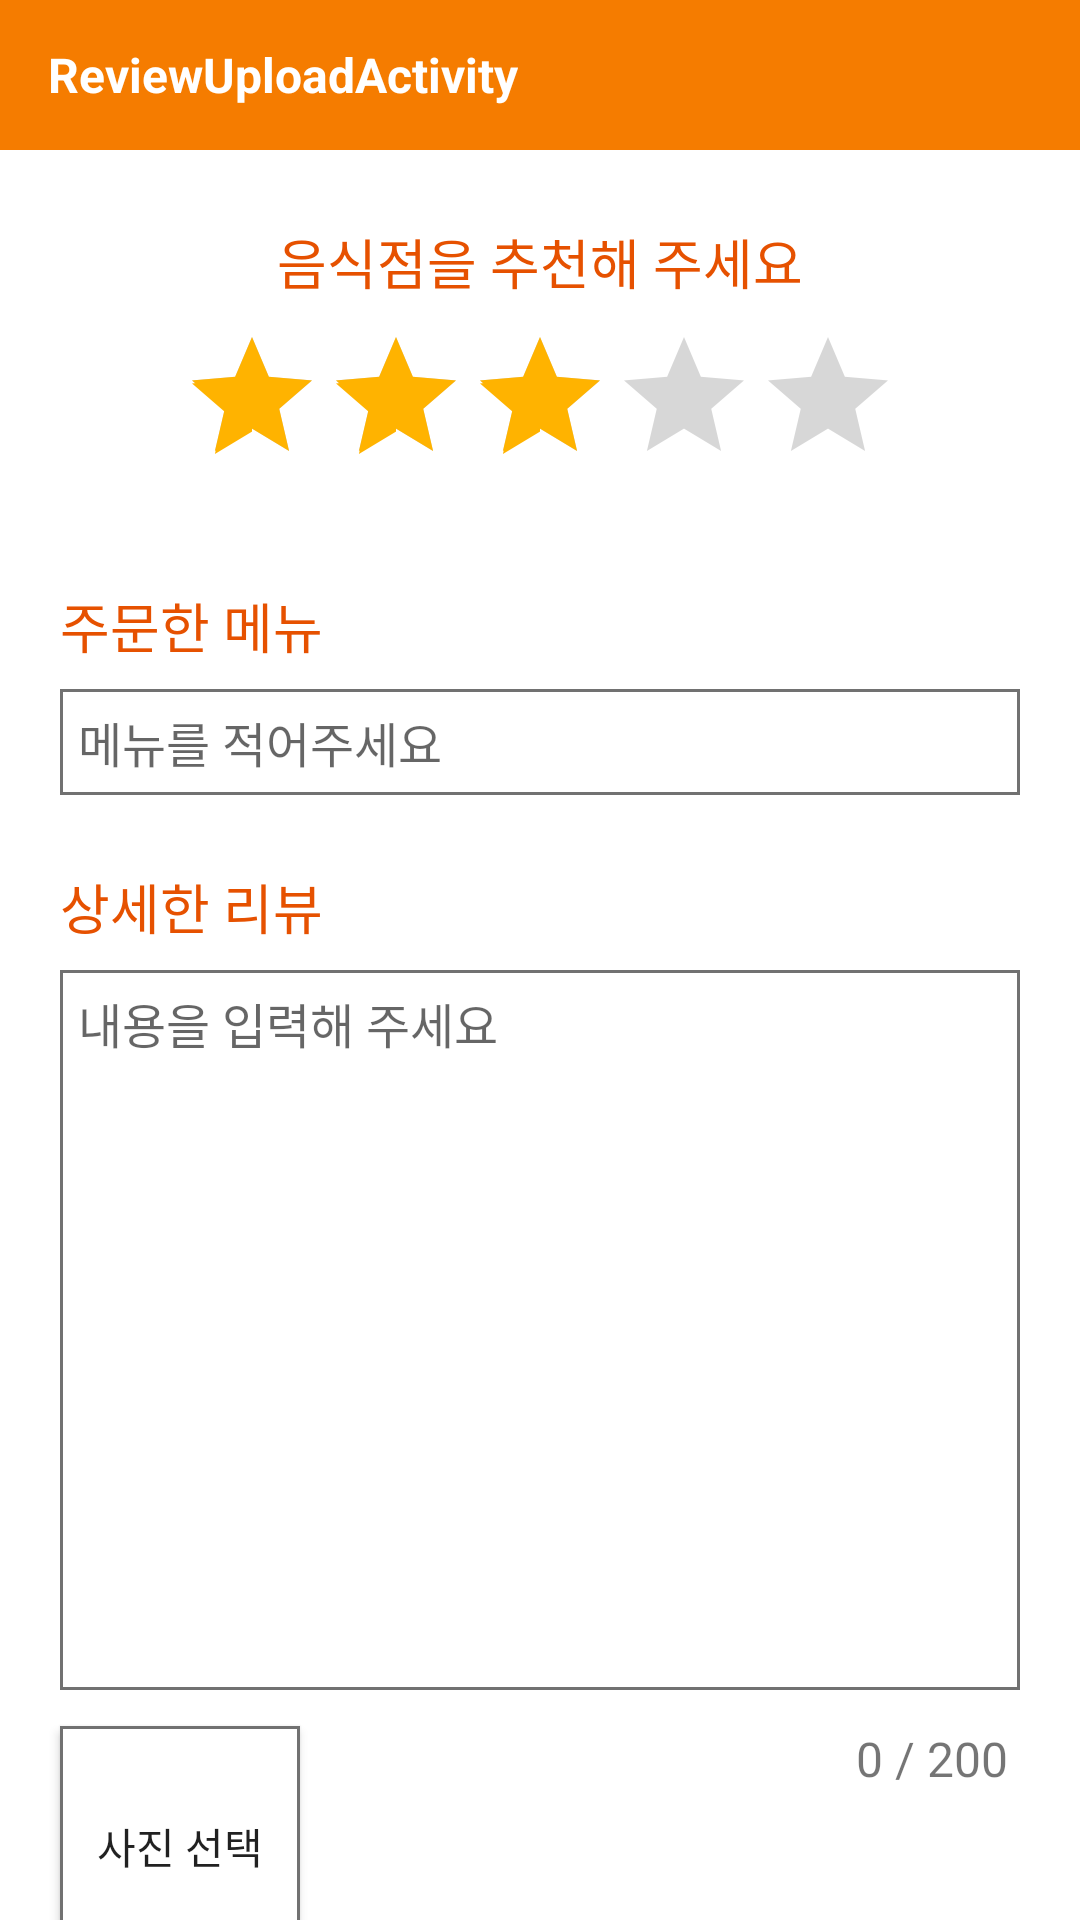

Layout XML and referenced resources for this Android screen:
<!-- AndroidManifest.xml: activity theme AppThemeNew1 -->
<!-- res/layout/activity_review_upload.xml -->
<?xml version="1.0" encoding="utf-8"?>
<androidx.constraintlayout.widget.ConstraintLayout xmlns:android="http://schemas.android.com/apk/res/android"
    xmlns:app="http://schemas.android.com/apk/res-auto"
    xmlns:tools="http://schemas.android.com/tools"
    android:id="@+id/ru_const"
    android:layout_width="match_parent"
    android:layout_height="match_parent"
    tools:context=".ReviewUploadActivity">

    <androidx.core.widget.NestedScrollView
        android:id="@+id/ru_scrollview"
        android:layout_width="0dp"
        android:layout_height="0dp"
        android:fillViewport="true"
        app:layout_constraintBottom_toBottomOf="parent"
        app:layout_constraintEnd_toEndOf="parent"
        app:layout_constraintHorizontal_bias="1.0"
        app:layout_constraintStart_toStartOf="parent"
        app:layout_constraintTop_toBottomOf="@+id/ru_toolbar"
        app:layout_constraintVertical_bias="1.0">

        <androidx.constraintlayout.widget.ConstraintLayout
            android:id="@+id/ru_sc_const"
            android:layout_width="match_parent"
            android:layout_height="wrap_content">

            <Button
                android:id="@+id/rusc_btn_test"
                android:layout_width="wrap_content"
                android:layout_height="wrap_content"
                android:text="Testone"
                android:visibility="gone"
                app:layout_constraintBottom_toBottomOf="@+id/ru_sc_tv_menu2"
                app:layout_constraintStart_toEndOf="@+id/ru_sc_tv_menu2" />

            <androidx.constraintlayout.widget.ConstraintLayout
                android:id="@+id/ru_sc_const_foredt_new"
                android:layout_width="0dp"
                android:layout_height="240dp"
                android:layout_marginTop="8dp"
                android:layout_marginEnd="20dp"
                android:background="@drawable/outline_grey_rect"
                app:layout_constraintEnd_toEndOf="parent"
                app:layout_constraintStart_toStartOf="@+id/ru_sc_tv_menu2"
                app:layout_constraintTop_toBottomOf="@+id/ru_sc_tv_menu2">

                <androidx.core.widget.NestedScrollView
                    android:id="@+id/ru_sc_sc_foredt"
                    android:layout_width="0dp"
                    android:layout_height="0dp"
                    android:layout_marginStart="6dp"
                    android:layout_marginTop="6dp"
                    android:layout_marginEnd="6dp"
                    android:layout_marginBottom="6dp"
                    android:fillViewport="true"
                    app:layout_constraintBottom_toBottomOf="parent"
                    app:layout_constraintEnd_toEndOf="parent"
                    app:layout_constraintStart_toStartOf="parent"
                    app:layout_constraintTop_toTopOf="parent">

                    <LinearLayout
                        android:id="@+id/ru_sc_sc_lin_new"
                        android:layout_width="match_parent"
                        android:layout_height="match_parent"
                        android:orientation="vertical">

                        <EditText
                            android:id="@+id/ru_sc_edt"
                            android:layout_width="match_parent"
                            android:layout_height="match_parent"
                            android:background="@android:color/transparent"
                            android:ems="10"
                            android:gravity="top"
                            android:hint="내용을 입력해 주세요"
                            android:inputType="textMultiLine|textPersonName"
                            android:maxLength="200"
                            android:scrollbars="vertical"
                            android:scrollHorizontally="false"
                            android:textSize="16sp"
                            app:layout_constraintBottom_toBottomOf="parent"
                            app:layout_constraintEnd_toEndOf="parent"
                            app:layout_constraintStart_toStartOf="parent"
                            app:layout_constraintTop_toTopOf="parent" />

                    </LinearLayout>


                </androidx.core.widget.NestedScrollView>
            </androidx.constraintlayout.widget.ConstraintLayout>


            <ImageView
                android:id="@+id/ru_sc_img_test"
                android:layout_width="0dp"
                android:layout_height="wrap_content"
                android:layout_marginStart="24dp"
                android:layout_marginEnd="24dp"
                android:layout_marginBottom="24dp"
                android:visibility="gone"
                app:layout_constraintBottom_toBottomOf="parent"
                app:layout_constraintEnd_toEndOf="parent"
                app:layout_constraintStart_toStartOf="parent"
                app:srcCompat="@drawable/buttonst02" />

            <Button
                android:id="@+id/ru_sc_btn_upload"
                android:layout_width="0dp"
                android:layout_height="wrap_content"
                android:layout_marginStart="20dp"
                android:layout_marginTop="16dp"
                android:layout_marginEnd="20dp"
                android:layout_marginBottom="48dp"
                android:text="리뷰 업로드"
                android:textSize="16sp"
                android:textStyle="bold"
                app:layout_constraintBottom_toTopOf="@+id/ru_sc_img_test"
                app:layout_constraintEnd_toEndOf="parent"
                app:layout_constraintStart_toStartOf="parent"
                app:layout_constraintTop_toBottomOf="@+id/ru_sc_btn_photodelete" />

            <androidx.appcompat.widget.AppCompatButton
                android:id="@+id/ru_sc_btn_photo_one"
                android:layout_width="80dp"
                android:layout_height="80dp"
                android:layout_marginStart="20dp"
                android:layout_marginTop="12dp"
                android:background="@drawable/outline_grey_rect"
                android:text="사진 선택"
                app:layout_constraintStart_toStartOf="parent"
                app:layout_constraintTop_toBottomOf="@+id/ru_sc_const_foredt_new" />

            <Button
                android:id="@+id/ru_sc_btn_photodelete"
                style="@android:style/Widget.Material.Light.Button.Borderless.Small"
                android:layout_width="0dp"
                android:layout_height="36dp"
                android:layout_marginTop="4dp"
                android:text="삭제"
                android:textColor="@color/colorRed1"
                android:visibility="gone"
                app:layout_constraintEnd_toEndOf="@+id/ru_sc_btn_photo_one"
                app:layout_constraintStart_toStartOf="@+id/ru_sc_btn_photo_one"
                app:layout_constraintTop_toBottomOf="@+id/ru_sc_btn_photo_one" />

            <EditText
                android:id="@+id/ru_sc_edt_menu"
                android:layout_width="0dp"
                android:layout_height="wrap_content"
                android:layout_marginTop="8dp"
                android:layout_marginEnd="20dp"
                android:background="@drawable/outline_grey_rect"
                android:ems="10"
                android:hint="메뉴를 적어주세요"
                android:inputType="textMultiLine"
                android:padding="6dp"
                android:textSize="16sp"
                app:layout_constraintEnd_toEndOf="parent"
                app:layout_constraintStart_toStartOf="@+id/ru_sc_tv_menu"
                app:layout_constraintTop_toBottomOf="@+id/ru_sc_tv_menu" />

            <TextView
                android:id="@+id/ru_sc_tv_menu"
                android:layout_width="wrap_content"
                android:layout_height="wrap_content"
                android:layout_marginStart="20dp"
                android:layout_marginTop="30dp"
                android:text="주문한 메뉴"
                android:textColor="@color/colorOrange2Dark"
                android:textSize="18sp"
                app:layout_constraintStart_toStartOf="parent"
                app:layout_constraintTop_toBottomOf="@+id/ru_sc_ratingbar_one" />

            <TextView
                android:id="@+id/ru_sc_tv_menu2"
                android:layout_width="wrap_content"
                android:layout_height="wrap_content"
                android:layout_marginStart="20dp"
                android:layout_marginTop="24dp"
                android:text="상세한 리뷰"
                android:textColor="@color/colorOrange2Dark"
                android:textSize="18sp"
                app:layout_constraintStart_toStartOf="parent"
                app:layout_constraintTop_toBottomOf="@+id/ru_sc_edt_menu" />

            <TextView
                android:id="@+id/ru_sc_edt_writenum"
                android:layout_width="wrap_content"
                android:layout_height="wrap_content"
                android:layout_marginTop="12dp"
                android:layout_marginEnd="4dp"
                android:text="0 / 200"
                android:textSize="16sp"
                app:layout_constraintEnd_toEndOf="@+id/ru_sc_const_foredt_new"
                app:layout_constraintTop_toBottomOf="@+id/ru_sc_const_foredt_new" />

            <RatingBar
                android:id="@+id/ru_sc_ratingbar_one"
                android:layout_width="wrap_content"
                android:layout_height="wrap_content"
                android:layout_marginTop="8dp"
                android:numStars="5"
                android:rating="3"
                android:stepSize="0.5"
                app:layout_constraintEnd_toEndOf="parent"
                app:layout_constraintStart_toStartOf="parent"
                app:layout_constraintTop_toBottomOf="@+id/ru_sc_tv_one" />

            <TextView
                android:id="@+id/ru_sc_tv_one"
                android:layout_width="wrap_content"
                android:layout_height="wrap_content"
                android:layout_marginTop="24dp"
                android:text="음식점을 추천해 주세요"
                android:textColor="@color/colorOrange2Dark"
                android:textSize="18sp"
                app:layout_constraintEnd_toEndOf="parent"
                app:layout_constraintStart_toStartOf="parent"
                app:layout_constraintTop_toTopOf="parent" />

            <TextView
                android:id="@+id/ru_sc_tv_two"
                android:layout_width="wrap_content"
                android:layout_height="wrap_content"
                android:layout_marginTop="24dp"
                android:textColor="@color/colorOrange2Dark"
                android:textSize="18sp"
                app:layout_constraintStart_toEndOf="@+id/ru_sc_tv_one"
                app:layout_constraintTop_toTopOf="parent" />
        </androidx.constraintlayout.widget.ConstraintLayout>
    </androidx.core.widget.NestedScrollView>

    <androidx.appcompat.widget.Toolbar
        android:id="@+id/ru_toolbar"
        android:layout_width="0dp"
        android:layout_height="50dp"
        android:background="?attr/colorPrimary"
        android:minHeight="?attr/actionBarSize"
        android:theme="@style/ToolbarVer1"
        app:layout_constraintEnd_toEndOf="parent"
        app:layout_constraintStart_toStartOf="parent"
        app:layout_constraintTop_toTopOf="parent">

        <TextView
            android:id="@+id/ru_toolbar_title"
            android:layout_width="wrap_content"
            android:layout_height="wrap_content"
            android:layout_gravity="left"
            android:text="ReviewUploadActivity"
            android:textColor="@android:color/white"
            android:textSize="16sp"
            android:textStyle="bold"
            tools:layout_editor_absoluteX="16dp"
            tools:layout_editor_absoluteY="18dp" />
    </androidx.appcompat.widget.Toolbar>

</androidx.constraintlayout.widget.ConstraintLayout>
<!-- resources referenced by this layout -->
<resources>
  <color name="colorOrange2Dark">#E65100</color>
  <color name="colorRed1">#EC0202</color>
  <!-- drawable buttonst02 (drawable) -->
  <?xml version="1.0" encoding="utf-8"?>
  <ripple xmlns:android="http://schemas.android.com/apk/res/android"
      android:color="#ffd400">
      <item android:id="@android:id/mask">
          <shape android:shape="rectangle">
              <solid android:color="#ffd400" />
              <corners android:radius="2dip" />
          </shape>
      </item>
  
      <item android:id="@android:id/background">
          <shape android:shape="rectangle">
              <corners
                  android:radius="0dp"
                  />
              <solid
                  android:color="#FFFFFFFF"
                  />
              <stroke
                  android:width="2dp"
                  android:color="@color/colorOrange1"
                  />
          </shape>
      </item>
  </ripple>
  <!-- drawable outline_grey_rect (drawable) -->
  <?xml version="1.0" encoding="utf-8"?>
  <shape xmlns:android="http://schemas.android.com/apk/res/android" android:shape="rectangle" >
      <corners
          android:radius="0dp"
          />
      <solid
          android:color="#FFFFFFFF"
          />
      <stroke
          android:width="1dp"
          android:color="@color/colorGrey1"
          />
  </shape>
  <style name="ToolbarVer1" parent="AppThemeNew1">
          <item name="android:textColorSecondary">@android:color/white</item>
          <item name="android:colorControlNormal">@android:color/white</item>
          <item name="android:colorBackground">@color/colorOrange2Primary</item>
      </style>
  <style name="AppThemeNew1" parent="Theme.MaterialComponents.DayNight.NoActionBar">
          <item name="colorPrimary">@color/colorOrange2Primary</item>
          <item name="colorPrimaryDark">@color/colorOrange2Dark</item>
          <item name="colorAccent">@color/colorOrange2Accent</item>
      </style>
  <color name="colorOrange1">#FF4000</color>
  <color name="colorGrey1">#717171</color>
  <color name="colorOrange2Primary">#F57C00</color>
  <color name="colorOrange2Accent">#FFB300</color>
</resources>
